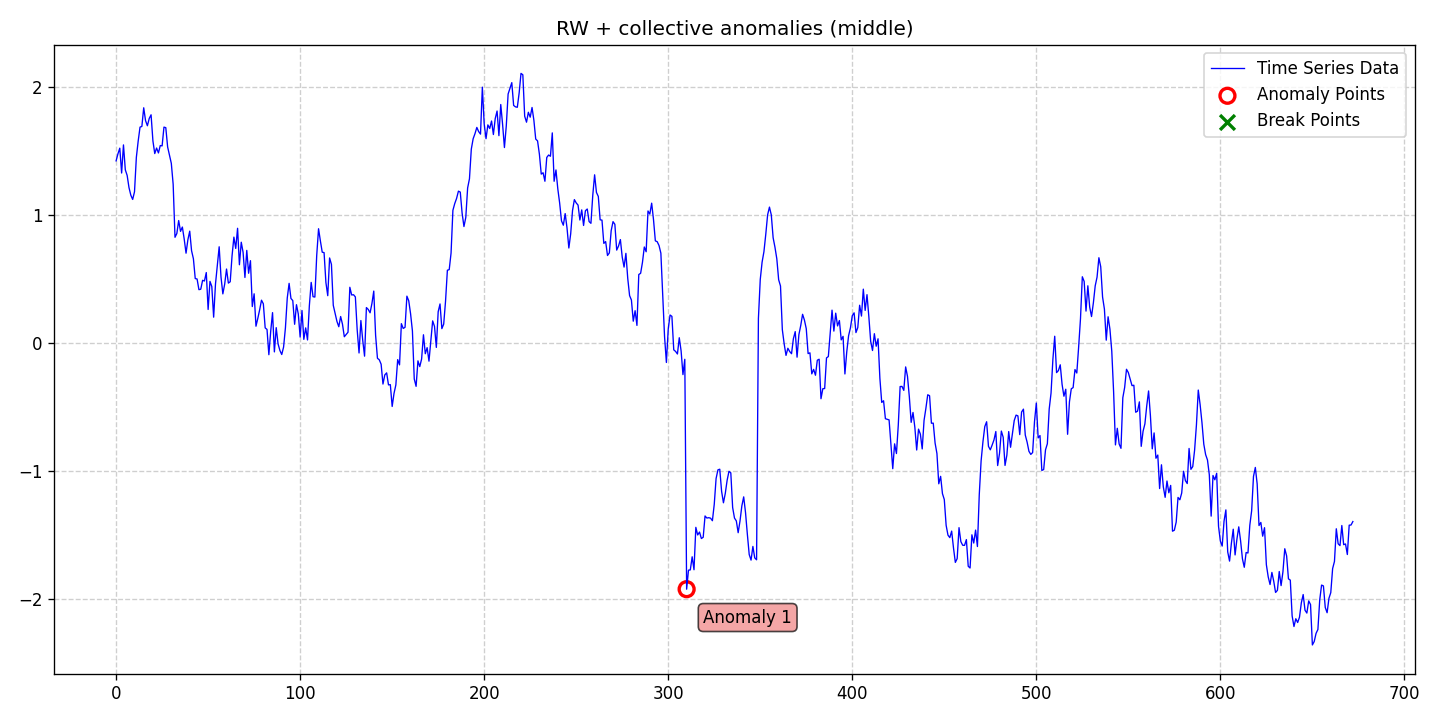

The file beside this chart, header and first rows:
date, data, stationary, det_lin_up, det_lin_down, det_quad, det_cubic, det_exp, det_damped, stoc_trend, volatility, single_seas, multiple_seas, point_anom_single, point_anom_multi, collect_anom, context_anom, mean_shift, var_shift, trend_shift, point_anom_count, point_anom_location, point_anom_point, collect_anom_count
2020-01-01, 1.425, 0, 0, 0, 0, 0, 0, 0, 1, 0, 0, 0, 0, 0, 1, 0, 0, 0, 0, 0, none, , 1
2020-01-02, 1.48, 0, 0, 0, 0, 0, 0, 0, 1, 0, 0, 0, 0, 0, 1, 0, 0, 0, 0, 0, none, , 1
2020-01-03, 1.524, 0, 0, 0, 0, 0, 0, 0, 1, 0, 0, 0, 0, 0, 1, 0, 0, 0, 0, 0, none, , 1
2020-01-04, 1.33, 0, 0, 0, 0, 0, 0, 0, 1, 0, 0, 0, 0, 0, 1, 0, 0, 0, 0, 0, none, , 1
2020-01-05, 1.55, 0, 0, 0, 0, 0, 0, 0, 1, 0, 0, 0, 0, 0, 1, 0, 0, 0, 0, 0, none, , 1
2020-01-06, 1.355, 0, 0, 0, 0, 0, 0, 0, 1, 0, 0, 0, 0, 0, 1, 0, 0, 0, 0, 0, none, , 1
2020-01-07, 1.312, 0, 0, 0, 0, 0, 0, 0, 1, 0, 0, 0, 0, 0, 1, 0, 0, 0, 0, 0, none, , 1
2020-01-08, 1.216, 0, 0, 0, 0, 0, 0, 0, 1, 0, 0, 0, 0, 0, 1, 0, 0, 0, 0, 0, none, , 1
2020-01-09, 1.157, 0, 0, 0, 0, 0, 0, 0, 1, 0, 0, 0, 0, 0, 1, 0, 0, 0, 0, 0, none, , 1
2020-01-10, 1.124, 0, 0, 0, 0, 0, 0, 0, 1, 0, 0, 0, 0, 0, 1, 0, 0, 0, 0, 0, none, , 1
2020-01-11, 1.184, 0, 0, 0, 0, 0, 0, 0, 1, 0, 0, 0, 0, 0, 1, 0, 0, 0, 0, 0, none, , 1
2020-01-12, 1.452, 0, 0, 0, 0, 0, 0, 0, 1, 0, 0, 0, 0, 0, 1, 0, 0, 0, 0, 0, none, , 1
2020-01-13, 1.58, 0, 0, 0, 0, 0, 0, 0, 1, 0, 0, 0, 0, 0, 1, 0, 0, 0, 0, 0, none, , 1
2020-01-14, 1.689, 0, 0, 0, 0, 0, 0, 0, 1, 0, 0, 0, 0, 0, 1, 0, 0, 0, 0, 0, none, , 1
2020-01-15, 1.694, 0, 0, 0, 0, 0, 0, 0, 1, 0, 0, 0, 0, 0, 1, 0, 0, 0, 0, 0, none, , 1
2020-01-16, 1.84, 0, 0, 0, 0, 0, 0, 0, 1, 0, 0, 0, 0, 0, 1, 0, 0, 0, 0, 0, none, , 1
2020-01-17, 1.739, 0, 0, 0, 0, 0, 0, 0, 1, 0, 0, 0, 0, 0, 1, 0, 0, 0, 0, 0, none, , 1
2020-01-18, 1.699, 0, 0, 0, 0, 0, 0, 0, 1, 0, 0, 0, 0, 0, 1, 0, 0, 0, 0, 0, none, , 1
2020-01-19, 1.756, 0, 0, 0, 0, 0, 0, 0, 1, 0, 0, 0, 0, 0, 1, 0, 0, 0, 0, 0, none, , 1
2020-01-20, 1.785, 0, 0, 0, 0, 0, 0, 0, 1, 0, 0, 0, 0, 0, 1, 0, 0, 0, 0, 0, none, , 1
2020-01-21, 1.581, 0, 0, 0, 0, 0, 0, 0, 1, 0, 0, 0, 0, 0, 1, 0, 0, 0, 0, 0, none, , 1
2020-01-22, 1.482, 0, 0, 0, 0, 0, 0, 0, 1, 0, 0, 0, 0, 0, 1, 0, 0, 0, 0, 0, none, , 1
2020-01-23, 1.525, 0, 0, 0, 0, 0, 0, 0, 1, 0, 0, 0, 0, 0, 1, 0, 0, 0, 0, 0, none, , 1
2020-01-24, 1.487, 0, 0, 0, 0, 0, 0, 0, 1, 0, 0, 0, 0, 0, 1, 0, 0, 0, 0, 0, none, , 1
2020-01-25, 1.545, 0, 0, 0, 0, 0, 0, 0, 1, 0, 0, 0, 0, 0, 1, 0, 0, 0, 0, 0, none, , 1
2020-01-26, 1.542, 0, 0, 0, 0, 0, 0, 0, 1, 0, 0, 0, 0, 0, 1, 0, 0, 0, 0, 0, none, , 1
2020-01-27, 1.689, 0, 0, 0, 0, 0, 0, 0, 1, 0, 0, 0, 0, 0, 1, 0, 0, 0, 0, 0, none, , 1
2020-01-28, 1.684, 0, 0, 0, 0, 0, 0, 0, 1, 0, 0, 0, 0, 0, 1, 0, 0, 0, 0, 0, none, , 1
2020-01-29, 1.533, 0, 0, 0, 0, 0, 0, 0, 1, 0, 0, 0, 0, 0, 1, 0, 0, 0, 0, 0, none, , 1
2020-01-30, 1.47, 0, 0, 0, 0, 0, 0, 0, 1, 0, 0, 0, 0, 0, 1, 0, 0, 0, 0, 0, none, , 1
2020-01-31, 1.405, 0, 0, 0, 0, 0, 0, 0, 1, 0, 0, 0, 0, 0, 1, 0, 0, 0, 0, 0, none, , 1
2020-02-01, 1.242, 0, 0, 0, 0, 0, 0, 0, 1, 0, 0, 0, 0, 0, 1, 0, 0, 0, 0, 0, none, , 1
2020-02-02, 0.8278, 0, 0, 0, 0, 0, 0, 0, 1, 0, 0, 0, 0, 0, 1, 0, 0, 0, 0, 0, none, , 1
2020-02-03, 0.8574, 0, 0, 0, 0, 0, 0, 0, 1, 0, 0, 0, 0, 0, 1, 0, 0, 0, 0, 0, none, , 1
2020-02-04, 0.9586, 0, 0, 0, 0, 0, 0, 0, 1, 0, 0, 0, 0, 0, 1, 0, 0, 0, 0, 0, none, , 1
2020-02-05, 0.874, 0, 0, 0, 0, 0, 0, 0, 1, 0, 0, 0, 0, 0, 1, 0, 0, 0, 0, 0, none, , 1
2020-02-06, 0.9078, 0, 0, 0, 0, 0, 0, 0, 1, 0, 0, 0, 0, 0, 1, 0, 0, 0, 0, 0, none, , 1
2020-02-07, 0.8142, 0, 0, 0, 0, 0, 0, 0, 1, 0, 0, 0, 0, 0, 1, 0, 0, 0, 0, 0, none, , 1
2020-02-08, 0.7036, 0, 0, 0, 0, 0, 0, 0, 1, 0, 0, 0, 0, 0, 1, 0, 0, 0, 0, 0, none, , 1
2020-02-09, 0.8084, 0, 0, 0, 0, 0, 0, 0, 1, 0, 0, 0, 0, 0, 1, 0, 0, 0, 0, 0, none, , 1
2020-02-10, 0.8758, 0, 0, 0, 0, 0, 0, 0, 1, 0, 0, 0, 0, 0, 1, 0, 0, 0, 0, 0, none, , 1
2020-02-11, 0.7231, 0, 0, 0, 0, 0, 0, 0, 1, 0, 0, 0, 0, 0, 1, 0, 0, 0, 0, 0, none, , 1
2020-02-12, 0.6601, 0, 0, 0, 0, 0, 0, 0, 1, 0, 0, 0, 0, 0, 1, 0, 0, 0, 0, 0, none, , 1
2020-02-13, 0.5054, 0, 0, 0, 0, 0, 0, 0, 1, 0, 0, 0, 0, 0, 1, 0, 0, 0, 0, 0, none, , 1
2020-02-14, 0.5018, 0, 0, 0, 0, 0, 0, 0, 1, 0, 0, 0, 0, 0, 1, 0, 0, 0, 0, 0, none, , 1
2020-02-15, 0.4185, 0, 0, 0, 0, 0, 0, 0, 1, 0, 0, 0, 0, 0, 1, 0, 0, 0, 0, 0, none, , 1
2020-02-16, 0.4219, 0, 0, 0, 0, 0, 0, 0, 1, 0, 0, 0, 0, 0, 1, 0, 0, 0, 0, 0, none, , 1
2020-02-17, 0.4916, 0, 0, 0, 0, 0, 0, 0, 1, 0, 0, 0, 0, 0, 1, 0, 0, 0, 0, 0, none, , 1
2020-02-18, 0.4862, 0, 0, 0, 0, 0, 0, 0, 1, 0, 0, 0, 0, 0, 1, 0, 0, 0, 0, 0, none, , 1
2020-02-19, 0.5522, 0, 0, 0, 0, 0, 0, 0, 1, 0, 0, 0, 0, 0, 1, 0, 0, 0, 0, 0, none, , 1
2020-02-20, 0.2638, 0, 0, 0, 0, 0, 0, 0, 1, 0, 0, 0, 0, 0, 1, 0, 0, 0, 0, 0, none, , 1
2020-02-21, 0.4833, 0, 0, 0, 0, 0, 0, 0, 1, 0, 0, 0, 0, 0, 1, 0, 0, 0, 0, 0, none, , 1
2020-02-22, 0.4431, 0, 0, 0, 0, 0, 0, 0, 1, 0, 0, 0, 0, 0, 1, 0, 0, 0, 0, 0, none, , 1
2020-02-23, 0.2036, 0, 0, 0, 0, 0, 0, 0, 1, 0, 0, 0, 0, 0, 1, 0, 0, 0, 0, 0, none, , 1
2020-02-24, 0.4629, 0, 0, 0, 0, 0, 0, 0, 1, 0, 0, 0, 0, 0, 1, 0, 0, 0, 0, 0, none, , 1
2020-02-25, 0.6095, 0, 0, 0, 0, 0, 0, 0, 1, 0, 0, 0, 0, 0, 1, 0, 0, 0, 0, 0, none, , 1
2020-02-26, 0.7536, 0, 0, 0, 0, 0, 0, 0, 1, 0, 0, 0, 0, 0, 1, 0, 0, 0, 0, 0, none, , 1
2020-02-27, 0.5169, 0, 0, 0, 0, 0, 0, 0, 1, 0, 0, 0, 0, 0, 1, 0, 0, 0, 0, 0, none, , 1
2020-02-28, 0.3855, 0, 0, 0, 0, 0, 0, 0, 1, 0, 0, 0, 0, 0, 1, 0, 0, 0, 0, 0, none, , 1
2020-02-29, 0.462, 0, 0, 0, 0, 0, 0, 0, 1, 0, 0, 0, 0, 0, 1, 0, 0, 0, 0, 0, none, , 1
... 613 more rows
